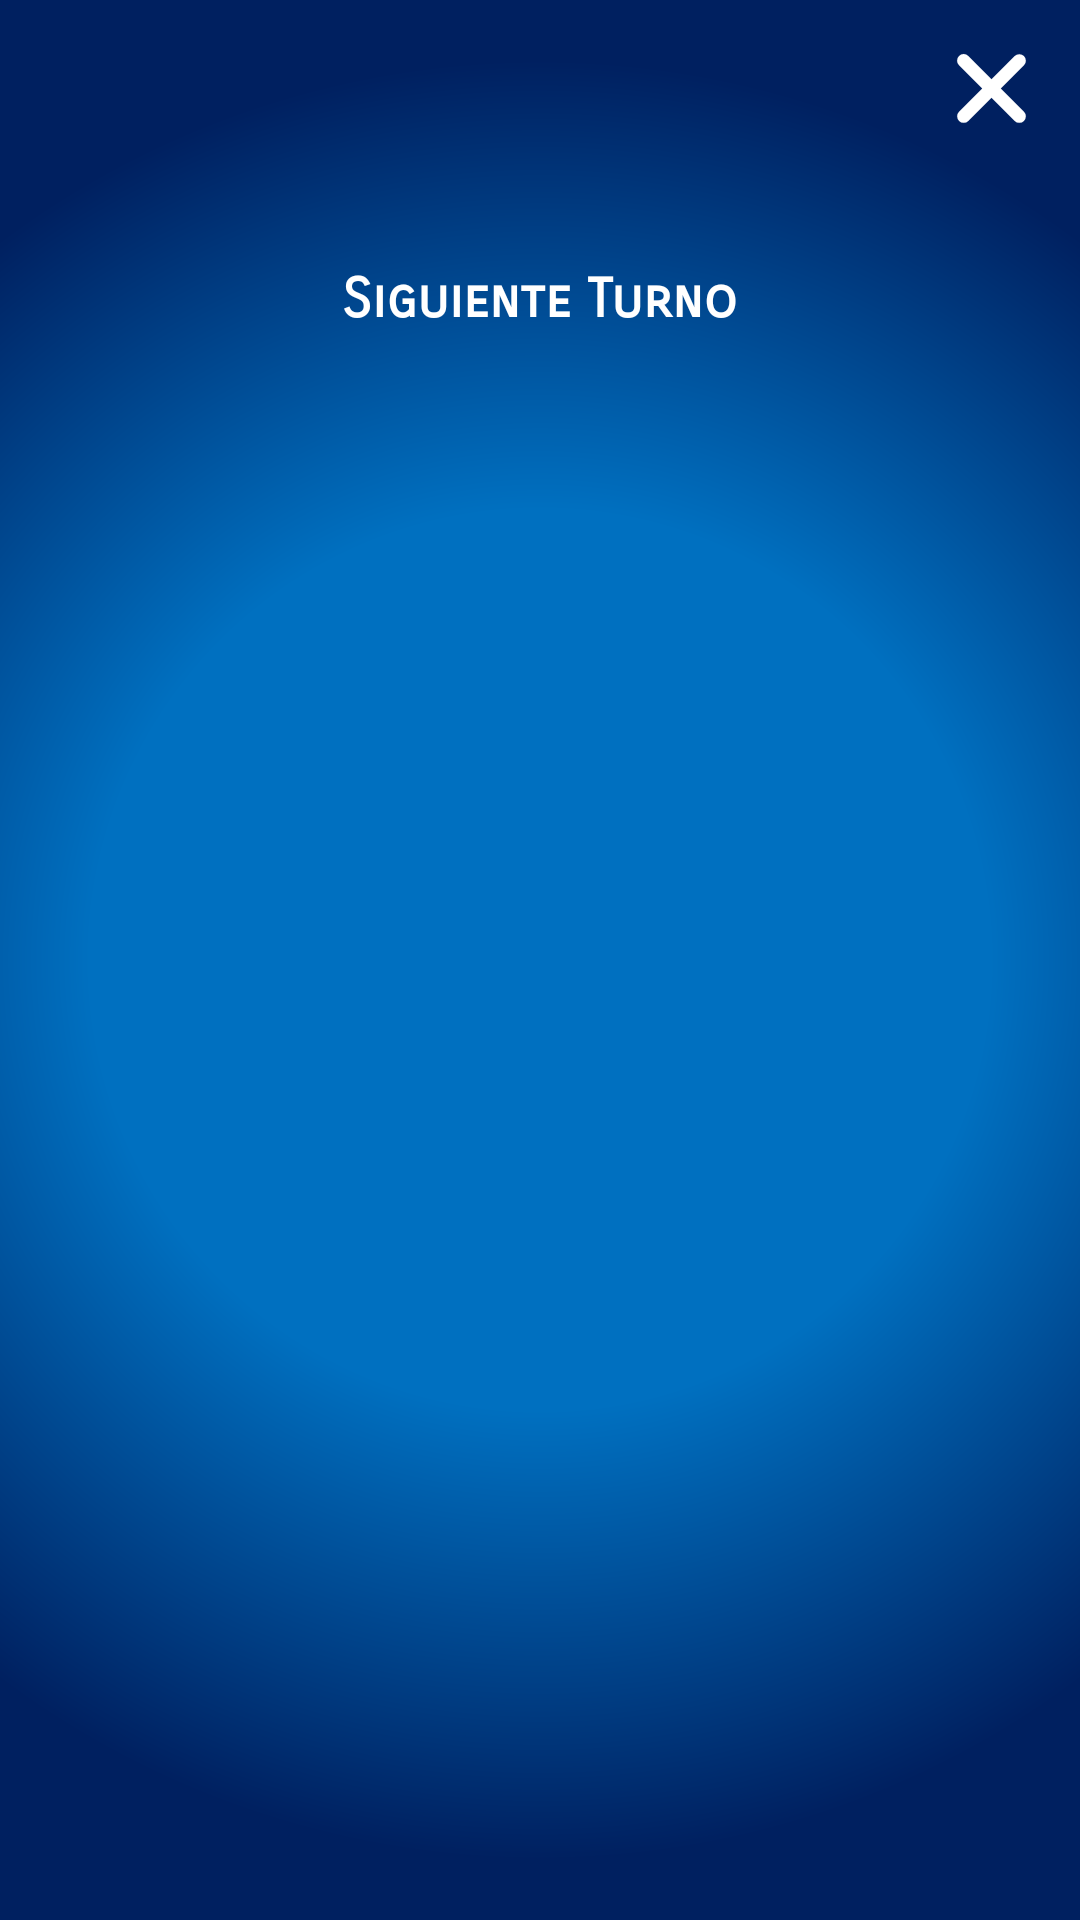

Layout XML and referenced resources for this Android screen:
<!-- AndroidManifest.xml: application theme Theme.Prueba -->
<!-- res/layout/activity_board.xml -->
<?xml version="1.0" encoding="utf-8"?>
<androidx.constraintlayout.widget.ConstraintLayout
    xmlns:android="http://schemas.android.com/apk/res/android"
    xmlns:app="http://schemas.android.com/apk/res-auto"
    xmlns:tools="http://schemas.android.com/tools"
    android:id="@+id/main"
    android:layout_width="match_parent"
    android:layout_height="match_parent"
    android:background="@drawable/bg_gradient"
    tools:context=".BoardActivity">

    

    <androidx.constraintlayout.widget.ConstraintLayout
        android:id="@+id/boardLayout"
        android:layout_width="0dp"
        android:layout_height="0dp"
        android:background="@drawable/board3x3"

        app:layout_constraintBottom_toBottomOf="parent"
        app:layout_constraintDimensionRatio="1:1"

        app:layout_constraintEnd_toEndOf="parent"
        app:layout_constraintStart_toStartOf="parent"
        app:layout_constraintTop_toTopOf="parent"
        app:layout_constraintVertical_bias="0.55"

        app:layout_constraintWidth_percent="0.95">


        

        <GridLayout
            android:id="@+id/cellsLayout"
            android:layout_width="0dp"
            android:layout_height="0dp"

            android:columnCount="3"
            android:rowCount="3"

            app:layout_constraintBottom_toBottomOf="parent"
            app:layout_constraintEnd_toEndOf="parent"

            app:layout_constraintHeight_percent="0.67"
            app:layout_constraintStart_toStartOf="parent"
            app:layout_constraintTop_toTopOf="parent"
            app:layout_constraintWidth_percent="0.74">


            

            <ImageButton
                android:id="@+id/cell0"
                android:layout_width="0dp"
                android:layout_height="0dp"
                android:layout_rowWeight="1"
                android:layout_columnWeight="1"
                android:background="@android:color/transparent"
                android:padding="10dp"
                android:scaleType="fitCenter" />

            <ImageButton
                android:id="@+id/cell1"
                android:layout_width="0dp"
                android:layout_height="0dp"
                android:layout_rowWeight="1"
                android:layout_columnWeight="1"
                android:background="@android:color/transparent"
                android:padding="10dp"
                android:scaleType="fitCenter" />

            <ImageButton
                android:id="@+id/cell2"
                android:layout_width="0dp"
                android:layout_height="0dp"
                android:layout_rowWeight="1"
                android:layout_columnWeight="1"
                android:background="@android:color/transparent"
                android:padding="10dp"
                android:scaleType="fitCenter" />


            

            <ImageButton
                android:id="@+id/cell3"
                android:layout_width="0dp"
                android:layout_height="0dp"
                android:layout_rowWeight="1"
                android:layout_columnWeight="1"
                android:background="@android:color/transparent"
                android:padding="10dp"
                android:scaleType="fitCenter" />

            <ImageButton
                android:id="@+id/cell4"
                android:layout_width="0dp"
                android:layout_height="0dp"
                android:layout_rowWeight="1"
                android:layout_columnWeight="1"
                android:background="@android:color/transparent"
                android:padding="10dp"
                android:scaleType="fitCenter" />

            <ImageButton
                android:id="@+id/cell5"
                android:layout_width="0dp"
                android:layout_height="0dp"
                android:layout_rowWeight="1"
                android:layout_columnWeight="1"
                android:background="@android:color/transparent"
                android:padding="10dp"
                android:scaleType="fitCenter" />


            

            <ImageButton
                android:id="@+id/cell6"
                android:layout_width="0dp"
                android:layout_height="0dp"
                android:layout_rowWeight="1"
                android:layout_columnWeight="1"
                android:background="@android:color/transparent"
                android:padding="10dp"
                android:scaleType="fitCenter" />

            <ImageButton
                android:id="@+id/cell7"
                android:layout_width="0dp"
                android:layout_height="0dp"
                android:layout_rowWeight="1"
                android:layout_columnWeight="1"
                android:background="@android:color/transparent"
                android:padding="10dp"
                android:scaleType="fitCenter" />

            <ImageButton
                android:id="@+id/cell8"
                android:layout_width="0dp"
                android:layout_height="0dp"
                android:layout_rowWeight="1"
                android:layout_columnWeight="1"
                android:background="@android:color/transparent"
                android:padding="10dp"
                android:scaleType="fitCenter" />

        </GridLayout>

    </androidx.constraintlayout.widget.ConstraintLayout>


    
    <ImageButton
        android:id="@+id/buttonCloseGame"
        android:layout_width="35dp"
        android:layout_height="35dp"
        android:layout_marginTop="12dp"
        android:layout_marginEnd="12dp"
        android:background="@android:color/transparent"
        android:scaleType="fitCenter"
        android:src="@drawable/close_icon"

        app:layout_constraintEnd_toEndOf="parent"
        app:layout_constraintTop_toTopOf="parent" />

    <Button
        android:id="@+id/buttonSiguienteTurno"
        android:layout_width="0dp"
        android:layout_height="55dp"
        android:layout_marginStart="40dp"
        android:layout_marginEnd="40dp"
        android:layout_marginBottom="20dp"
        android:backgroundTint="#00B4D8"
        android:elevation="8dp"
        android:fontFamily="sans-serif-smallcaps"
        android:text="Siguiente Turno"
        android:textAlignment="center"
        android:textColor="#FFFFFF"
        android:textSize="18sp"
        android:textStyle="bold"
        app:cornerRadius="14dp"
        app:layout_constraintBottom_toTopOf="@+id/boardLayout"
        app:layout_constraintEnd_toEndOf="parent"
        app:layout_constraintStart_toStartOf="parent" />

</androidx.constraintlayout.widget.ConstraintLayout>
<!-- resources referenced by this layout -->
<resources>
  <!-- drawable bg_gradient (drawable) -->
  <?xml version="1.0" encoding="utf-8"?>
  <shape xmlns:android="http://schemas.android.com/apk/res/android">
      <gradient
          android:type="radial"
          android:gradientRadius="300dp"
          android:startColor="#0070C0"
          android:centerColor="#0070C0"
          android:endColor="#002060" />
  </shape>
  <!-- drawable close_icon (drawable) -->
  <vector xmlns:android="http://schemas.android.com/apk/res/android"
      android:width="800dp"
      android:height="800dp"
      android:viewportWidth="1024"
      android:viewportHeight="1024">
    <path
        android:strokeWidth="1"
        android:pathData="M195.2,195.2a64,64 0,0 1,90.5 0L512,421.5 738.3,195.2a64,64 0,0 1,90.5 90.5L602.5,512 828.8,738.3a64,64 0,0 1,-90.5 90.5L512,602.5 285.7,828.8a64,64 0,0 1,-90.5 -90.5L421.5,512 195.2,285.7a64,64 0,0 1,0 -90.5z"
        android:fillColor="#ffffff"
        android:strokeColor="#ffffff"/>
  </vector>
</resources>
